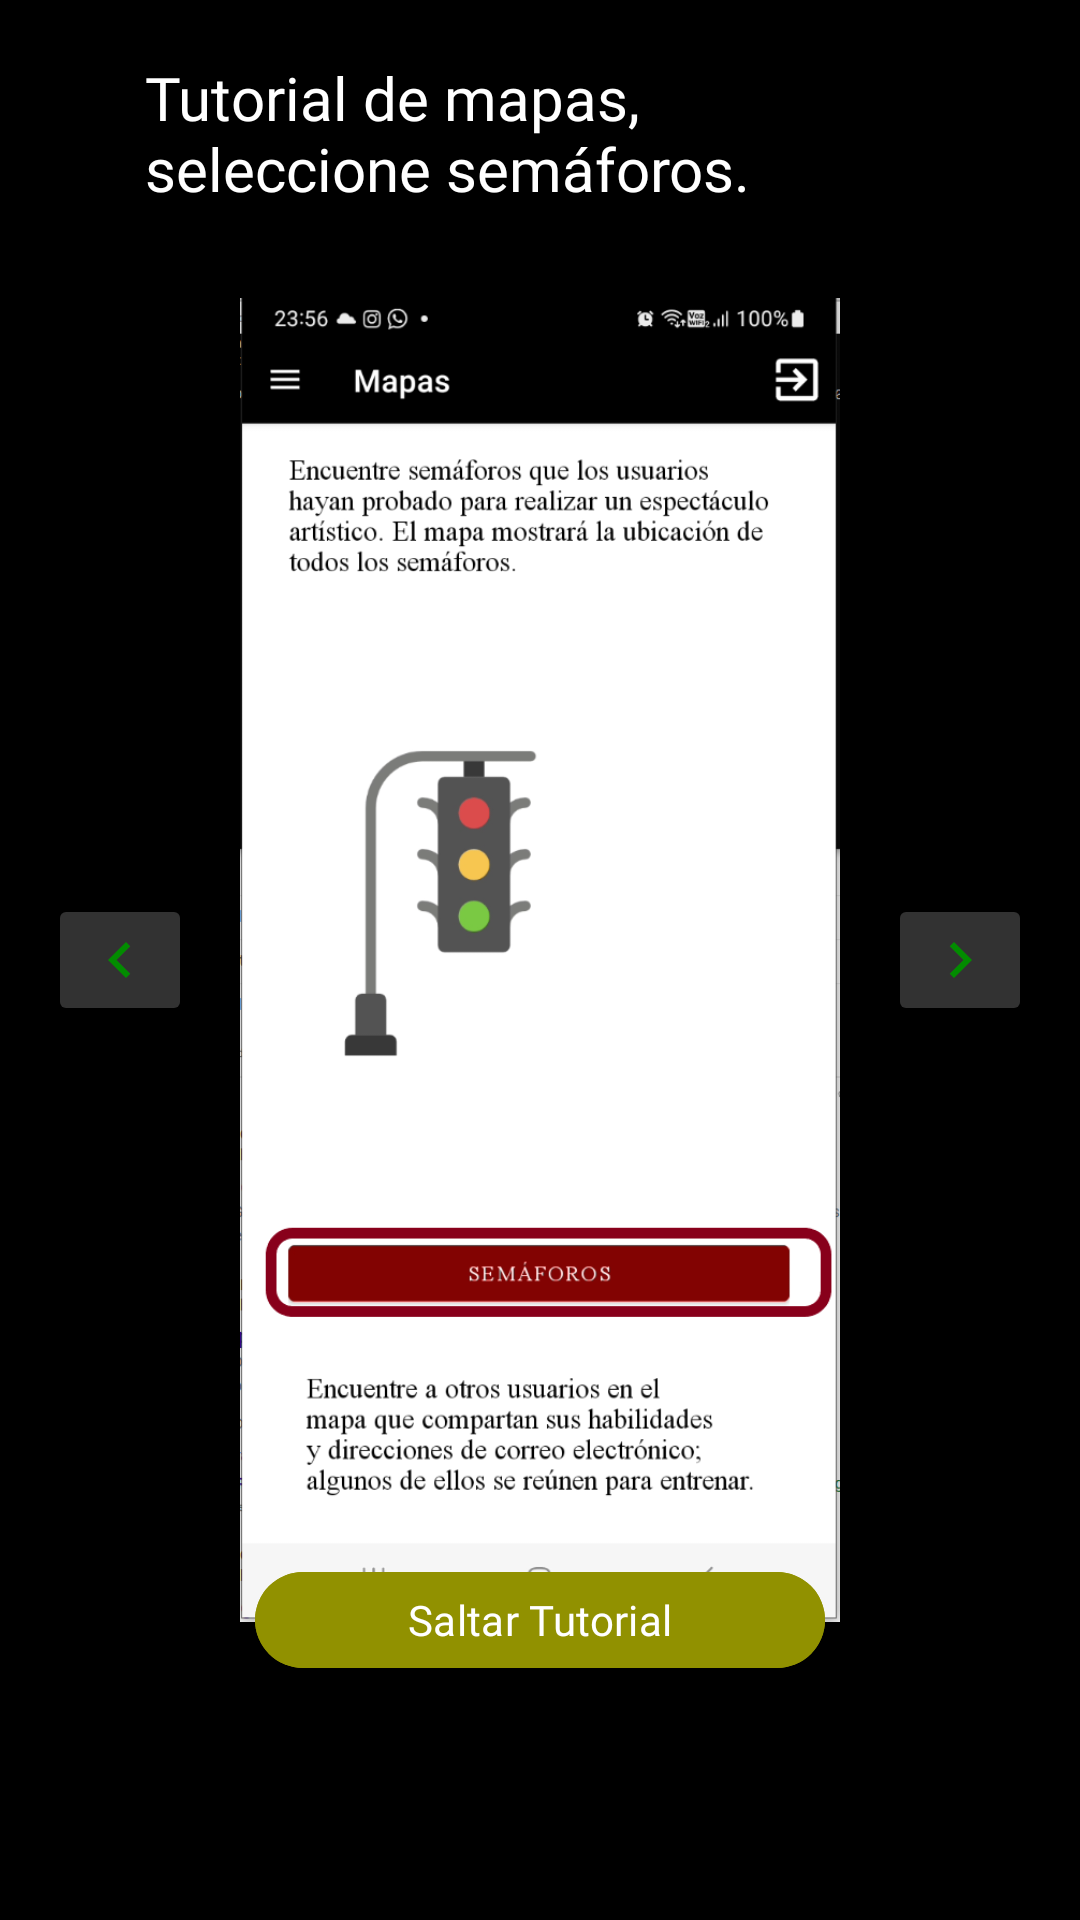

The Android layout XML behind this screen, and the referenced resources:
<!-- AndroidManifest.xml: application theme Theme.Faro -->
<!-- res/layout/activity_tuto_maps1.xml -->
<RelativeLayout xmlns:android="http://schemas.android.com/apk/res/android"
    xmlns:app="http://schemas.android.com/apk/res-auto"
    xmlns:tools="http://schemas.android.com/tools"
    android:layout_width="match_parent"
    android:layout_height="match_parent"
    android:background="@drawable/background_app"
    tools:context=".tuto.tutoMaps1">

    <TextView
        android:layout_width="263dp"
        android:layout_height="51dp"
        android:layout_above="@+id/tutorialImage"
        android:layout_centerHorizontal="true"
        android:layout_marginBottom="25dp"
        android:fontFamily="@font/timesnewroman"
        android:textSize="20sp"
        android:text="Tutorial de mapas, seleccione semáforos."
        android:textColor="@color/white" />

    
    <ImageView
        android:id="@+id/tutorialImage"
        android:layout_width="200dp"
        android:layout_height="450dp"
        android:layout_centerInParent="true"
        android:adjustViewBounds="true"
        android:scaleType="fitCenter"
        android:src="@drawable/maps1" />

    
    <ImageButton
        android:id="@+id/previousButton"
        android:layout_width="wrap_content"
        android:layout_height="wrap_content"
        android:backgroundTint="@color/blackclaro"
        android:layout_marginStart="16dp"
        android:layout_centerVertical="true"
        android:src="@drawable/flecha_izquierda_verde"
        android:contentDescription="Anterior" />

    

    
    <ImageButton
        android:id="@+id/nextButton"
        android:layout_width="wrap_content"
        android:layout_height="wrap_content"
        android:layout_marginEnd="16dp"
        android:backgroundTint="@color/blackclaro"
        android:layout_centerVertical="true"
        android:src="@drawable/flecha_derecha_verde"
        android:layout_alignParentEnd="true"
        android:contentDescription="Siguiente" />

    <Button
        android:id="@+id/skipButton"
        android:layout_marginTop="20dp"
        android:layout_marginBottom="80dp"
        android:layout_width="190dp"
        android:layout_height="40dp"
        android:fontFamily="@font/timesnewroman"
        android:backgroundTint="@color/yellow"
        android:layout_centerHorizontal="true"
        android:layout_alignParentBottom="true"
        android:text="Saltar Tutorial" />

</RelativeLayout>
<!-- resources referenced by this layout -->
<resources>
  <color name="blackclaro">#323232</color>
  <color name="white">#FFFFFFFF</color>
  <color name="yellow">#919100</color>
  <!-- drawable background_app (drawable-v24) -->
  <?xml version="1.0" encoding="utf-8"?>
  <layer-list xmlns:android="http://schemas.android.com/apk/res/android">
      
      <item>
          <shape
              android:shape="rectangle">
              <gradient
                  android:type="linear"
                  android:startColor="@color/black"
                  android:endColor="@color/black" />
          </shape>
      </item>
  </layer-list>
  <!-- drawable flecha_derecha_verde (drawable-v24) -->
  <vector android:height="24dp" android:tint="#028C00"
      android:viewportHeight="24" android:viewportWidth="24"
      android:width="24dp" xmlns:android="http://schemas.android.com/apk/res/android">
      <path android:fillColor="@android:color/white" android:pathData="M10,6L8.59,7.41 13.17,12l-4.58,4.59L10,18l6,-6z"/>
  </vector>
  <!-- drawable flecha_izquierda_verde (drawable-v24) -->
  <vector android:height="24dp" android:tint="#028C00"
      android:viewportHeight="24" android:viewportWidth="24"
      android:width="24dp" xmlns:android="http://schemas.android.com/apk/res/android">
      <path android:fillColor="@android:color/white" android:pathData="M15.41,7.41L14,6l-6,6 6,6 1.41,-1.41L10.83,12z"/>
  </vector>
  <!-- drawable maps1: png bitmap (drawable-v24, 94517 bytes) -->
  <style name="Theme.Faro" parent="Theme.MaterialComponents.DayNight.DarkActionBar">
          
          <item name="colorPrimary">@color/green</item>
          <item name="colorPrimaryVariant">@color/black</item>
          <item name="colorOnPrimary">@color/blackclaro</item>
          
          <item name="colorSecondary">@color/black</item>
          <item name="colorSecondaryVariant">@color/black</item>
          <item name="colorOnSecondary">@color/black</item>
          
          <item name="android:statusBarColor">?attr/colorPrimaryVariant</item>
          
      </style>
  <color name="black">#FF000000</color>
  <color name="green">#028C00</color>
</resources>
